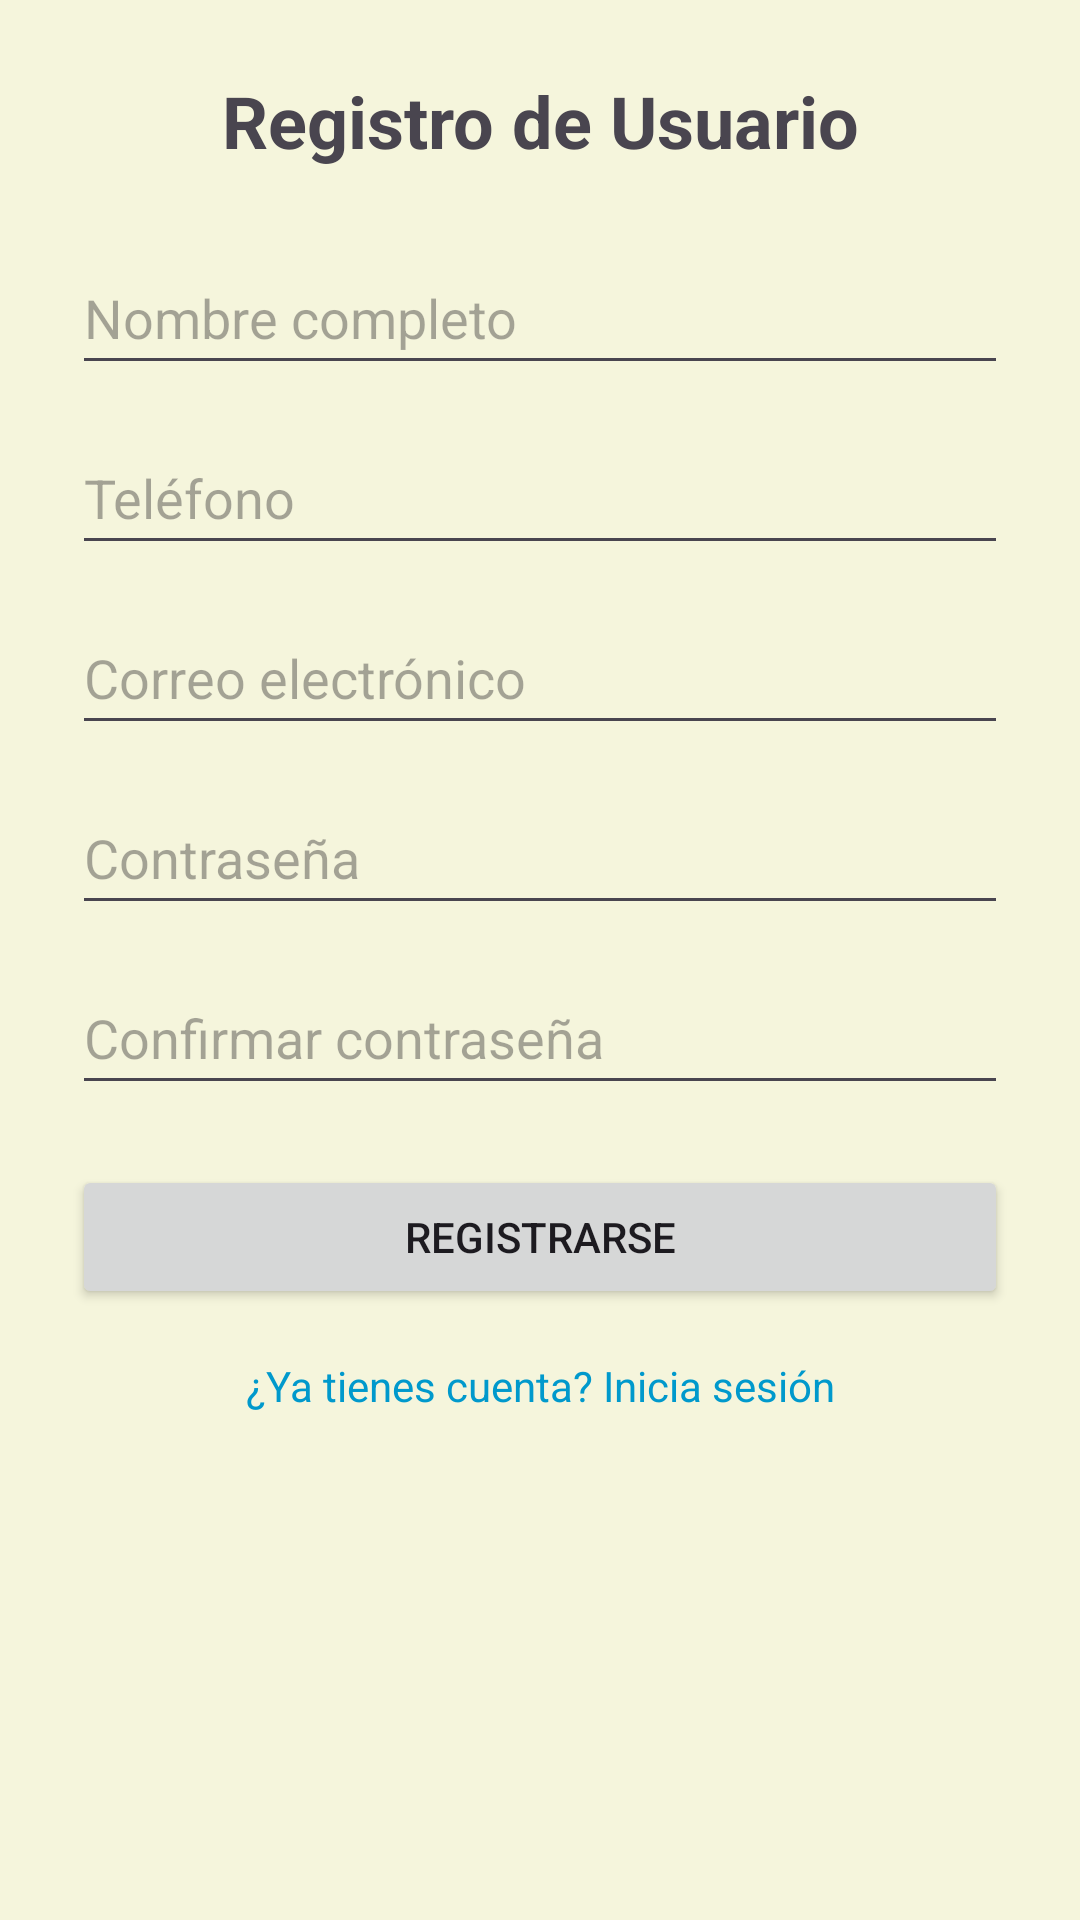

Here is an Android app screen rendered from its layout file. Give the layout XML and the strings, colors and styles it references.
<!-- AndroidManifest.xml: application theme Theme.PetRide -->
<!-- res/layout/activity_signup.xml -->
<?xml version="1.0" encoding="utf-8"?>
<ScrollView xmlns:android="http://schemas.android.com/apk/res/android"
    xmlns:tools="http://schemas.android.com/tools"
    android:layout_width="match_parent"
    android:layout_height="match_parent"
    android:fillViewport="true">

    <LinearLayout
        android:layout_width="match_parent"
        android:layout_height="wrap_content"
        android:orientation="vertical"
        android:padding="24dp">

        
        <TextView
            android:layout_width="match_parent"
            android:layout_height="wrap_content"
            android:text="@string/registro_de_usuario"
            android:textSize="24sp"
            android:textStyle="bold"
            android:gravity="center"
            android:layout_marginBottom="24dp"/>

        
        <EditText
            android:id="@+id/etNombre"
            android:layout_width="match_parent"
            android:layout_height="wrap_content"
            android:layout_marginBottom="12dp"
            android:autofillHints=""
            android:hint="Nombre completo"
            android:inputType="textPersonName"
            android:minHeight="48dp" />

        
        <EditText
            android:id="@+id/etTelefono"
            android:layout_width="match_parent"
            android:layout_height="wrap_content"
            android:layout_marginBottom="12dp"
            android:autofillHints=""
            android:hint="Teléfono"
            android:inputType="textPhonetic"
            android:minHeight="48dp"
            tools:ignore="HardcodedText" />

        
        <EditText
            android:id="@+id/etCorreo"
            android:layout_width="match_parent"
            android:layout_height="wrap_content"
            android:layout_marginBottom="12dp"
            android:autofillHints=""
            android:hint="Correo electrónico"
            android:inputType="textEmailAddress"
            android:minHeight="48dp"
            tools:ignore="HardcodedText" />

        
        <EditText
            android:id="@+id/etPassword"
            android:layout_width="match_parent"
            android:layout_height="wrap_content"
            android:layout_marginBottom="12dp"
            android:autofillHints=""
            android:hint="Contraseña"
            android:inputType="textPassword"
            android:minHeight="48dp" />

        
        <EditText
            android:id="@+id/etConfirmPassword"
            android:layout_width="match_parent"
            android:layout_height="wrap_content"
            android:layout_marginBottom="20dp"
            android:autofillHints=""
            android:hint="@string/confirmar_contrase_a"
            android:inputType="textPassword"
            android:minHeight="48dp" />

        
        <Button
            android:id="@+id/btnRegistrar"
            android:layout_width="match_parent"
            android:layout_height="wrap_content"
            android:text="@string/btn_registrarse"
            android:layout_marginBottom="16dp"/>

        
        <TextView
            android:id="@+id/tvLogin"
            android:layout_width="match_parent"
            android:layout_height="wrap_content"
            android:text="@string/ya_tienes_cuenta_inicia_sesi_n"
            android:textColor="@android:color/holo_blue_dark"
            android:gravity="center"/>

    </LinearLayout>

</ScrollView>
<!-- resources referenced by this layout -->
<resources>
  <string name="btn_registrarse">Registrarse</string>
  <string name="confirmar_contrase_a">Confirmar contraseña</string>
  <string name="registro_de_usuario">Registro de Usuario</string>
  <string name="ya_tienes_cuenta_inicia_sesi_n">¿Ya tienes cuenta? Inicia sesión</string>
  <style name="Theme.PetRide" parent="Base.Theme.PetRide" />
  <style name="Base.Theme.PetRide" parent="Theme.Material3.DayNight.NoActionBar">
          
          <item name="colorPrimary">@color/md_theme_light_primary</item>
          <item name="colorOnPrimary">@color/md_theme_light_onPrimary</item>
  
          <item name="colorPrimaryContainer">@color/md_theme_light_primaryContainer</item>
          <item name="colorOnPrimaryContainer">@color/md_theme_light_onPrimaryContainer</item>
  
          
          <item name="colorSecondary">@color/md_theme_light_secondary</item>
          <item name="colorOnSecondary">@color/md_theme_light_onSecondary</item>
          <item name="colorSecondaryContainer">@color/md_theme_light_secondaryContainer</item>
          <item name="colorOnSecondaryContainer">@color/md_theme_light_onSecondaryContainer</item>
  
          
          <item name="android:windowBackground">@color/md_theme_light_background</item>
          <item name="colorSurface">@color/md_theme_light_surface</item>
          <item name="colorOnSurface">@color/md_theme_light_onSurface</item>
          <item name="colorSurfaceVariant">@color/md_theme_light_surfaceVariant</item>
          <item name="colorOnSurfaceVariant">@color/md_theme_light_onSurfaceVariant</item>
          <item name="colorOutline">@color/md_theme_light_outline</item>
      </style>
  <color name="md_theme_light_primary">#1976D2</color>
  <color name="md_theme_light_onPrimary">#FFFFFF</color>
  <color name="md_theme_light_primaryContainer">#D1E4FF</color>
  <color name="md_theme_light_onPrimaryContainer">#001D36</color>
  <color name="md_theme_light_secondary">#6F5B59</color>
  <color name="md_theme_light_onSecondary">#FFFFFF</color>
  <color name="md_theme_light_secondaryContainer">#D7CCC8</color>
  <color name="md_theme_light_onSecondaryContainer">#281817</color>
  <color name="md_theme_light_background">#F5F5DC</color>
  <color name="md_theme_light_surface">#F5F5DC</color>
  <color name="md_theme_light_onSurface">#1D1B16</color>
  <color name="md_theme_light_surfaceVariant">#E7E2D9</color>
  <color name="md_theme_light_onSurfaceVariant">#49473F</color>
  <color name="md_theme_light_outline">#7A776D</color>
</resources>
